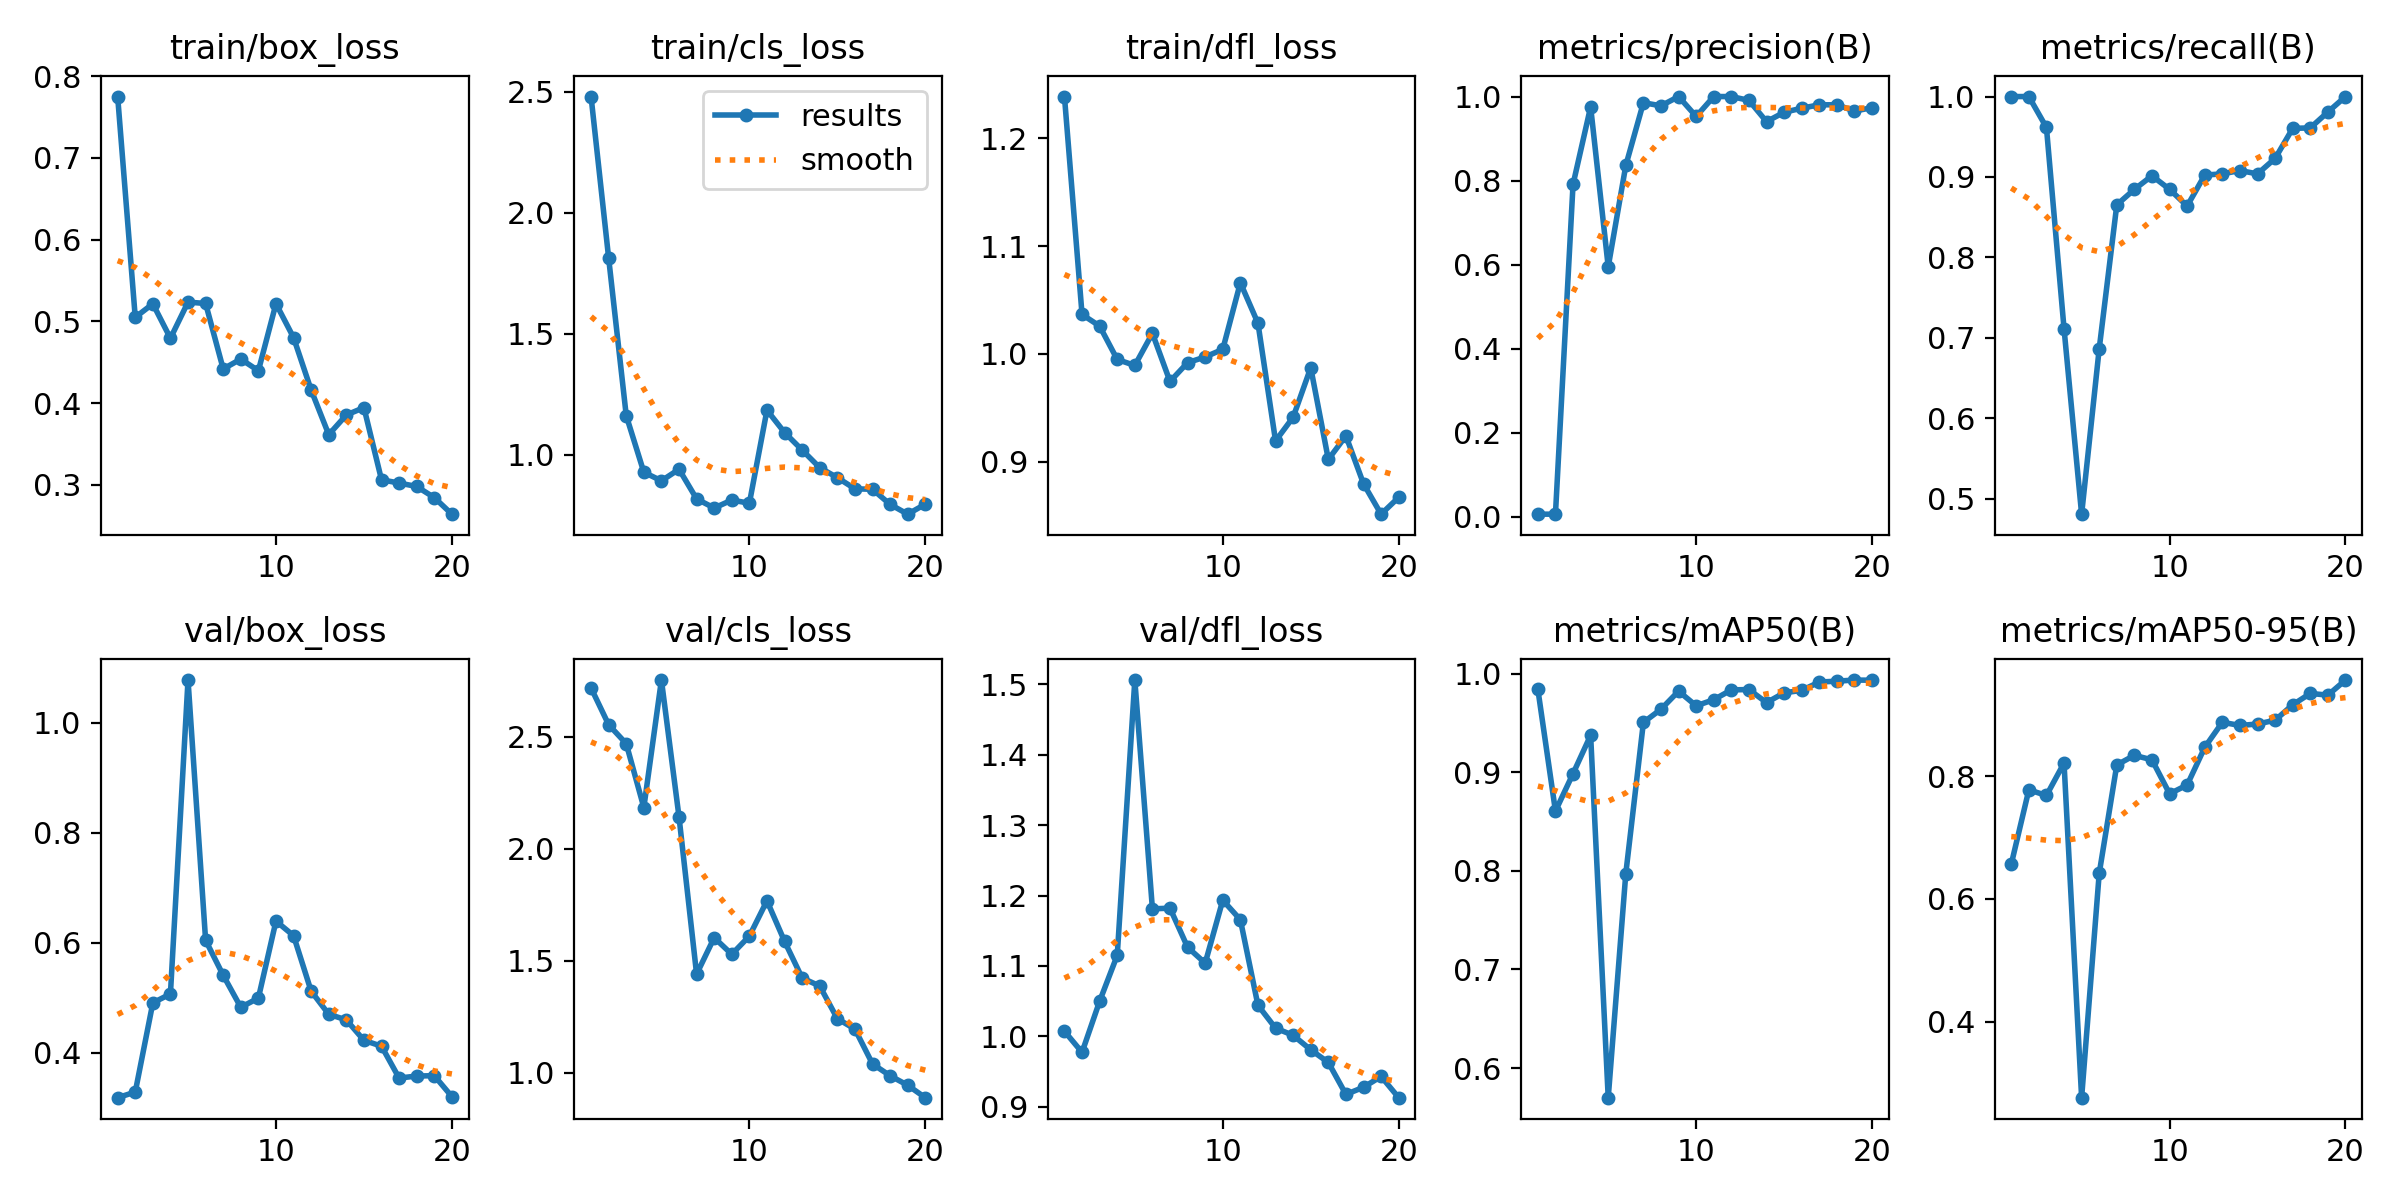

Values plotted in this chart, from the file beside it:
epoch, time, train/box_loss, train/cls_loss, train/dfl_loss, metrics/precision(B), metrics/recall(B), metrics/mAP50(B), metrics/mAP50-95(B), val/box_loss, val/cls_loss, val/dfl_loss, lr/pg0, lr/pg1, lr/pg2
1, 17.35, 0.7752, 2.48, 1.239, 0.00578, 1, 0.9841, 0.6563, 0.318, 2.719, 1.007, 8e-05, 8e-05, 8e-05
2, 32.55, 0.505, 1.813, 1.037, 0.00578, 1, 0.8606, 0.7776, 0.3283, 2.555, 0.9775, 0.0001711, 0.0001711, 0.0001711
3, 48.15, 0.5216, 1.162, 1.026, 0.7908, 0.9615, 0.8986, 0.7684, 0.4906, 2.47, 1.05, 0.0002523, 0.0002523, 0.0002523
4, 63.63, 0.4794, 0.9278, 0.9947, 0.9755, 0.7115, 0.9375, 0.8213, 0.5069, 2.185, 1.115, 0.0003236, 0.0003236, 0.0003236
5, 78.55, 0.5236, 0.8921, 0.9892, 0.5947, 0.4808, 0.57, 0.2759, 1.078, 2.754, 1.506, 0.000385, 0.000385, 0.000385
6, 93.13, 0.522, 0.9401, 1.019, 0.836, 0.6865, 0.7973, 0.6414, 0.6045, 2.143, 1.181, 0.0004365, 0.0004365, 0.0004365
7, 108, 0.4419, 0.8175, 0.9743, 0.9854, 0.8654, 0.9505, 0.8182, 0.5408, 1.44, 1.182, 0.000478, 0.000478, 0.000478
8, 122.8, 0.454, 0.7798, 0.9918, 0.9779, 0.8846, 0.9639, 0.8339, 0.4825, 1.603, 1.127, 0.0005097, 0.0005097, 0.0005097
9, 137.7, 0.4397, 0.8128, 0.9971, 1, 0.9015, 0.9822, 0.8265, 0.4994, 1.528, 1.104, 0.0005315, 0.0005315, 0.0005315
10, 152.2, 0.5218, 0.7995, 1.004, 0.9527, 0.8846, 0.9673, 0.7712, 0.6394, 1.61, 1.193, 0.0005434, 0.0005434, 0.0005434
11, 167, 0.4803, 1.184, 1.066, 1, 0.8639, 0.9736, 0.7855, 0.6129, 1.768, 1.166, 0.0005454, 0.0005454, 0.0005454
12, 181.8, 0.4161, 1.092, 1.028, 1, 0.9024, 0.9835, 0.8469, 0.5119, 1.587, 1.044, 0.0005375, 0.0005375, 0.0005375
13, 196.9, 0.3615, 1.019, 0.9191, 0.9909, 0.9039, 0.9839, 0.8877, 0.4698, 1.423, 1.012, 0.0005197, 0.0005197, 0.0005197
14, 212.1, 0.3856, 0.9465, 0.9411, 0.9403, 0.908, 0.9706, 0.8825, 0.4596, 1.387, 1.002, 0.000492, 0.000492, 0.000492
15, 227.7, 0.3946, 0.9054, 0.9871, 0.9626, 0.9039, 0.9805, 0.8849, 0.4224, 1.241, 0.9811, 0.0004544, 0.0004544, 0.0004544
16, 243.3, 0.3063, 0.8592, 0.902, 0.9722, 0.9231, 0.983, 0.8911, 0.4117, 1.194, 0.9631, 0.0004068, 0.0004068, 0.0004068
17, 259.1, 0.3023, 0.8572, 0.9238, 0.9804, 0.9604, 0.9914, 0.9163, 0.3537, 1.038, 0.9178, 0.0003494, 0.0003494, 0.0003494
18, 275.1, 0.2981, 0.7949, 0.8794, 0.9804, 0.961, 0.9923, 0.9347, 0.3575, 0.9855, 0.9279, 0.0002821, 0.0002821, 0.0002821
19, 291.8, 0.2845, 0.7544, 0.8511, 0.9654, 0.9808, 0.9935, 0.9319, 0.3581, 0.943, 0.9433, 0.0002049, 0.0002049, 0.0002049
20, 309.2, 0.2642, 0.7956, 0.8668, 0.9736, 1, 0.9933, 0.9566, 0.32, 0.8875, 0.9131, 0.0001178, 0.0001178, 0.0001178
